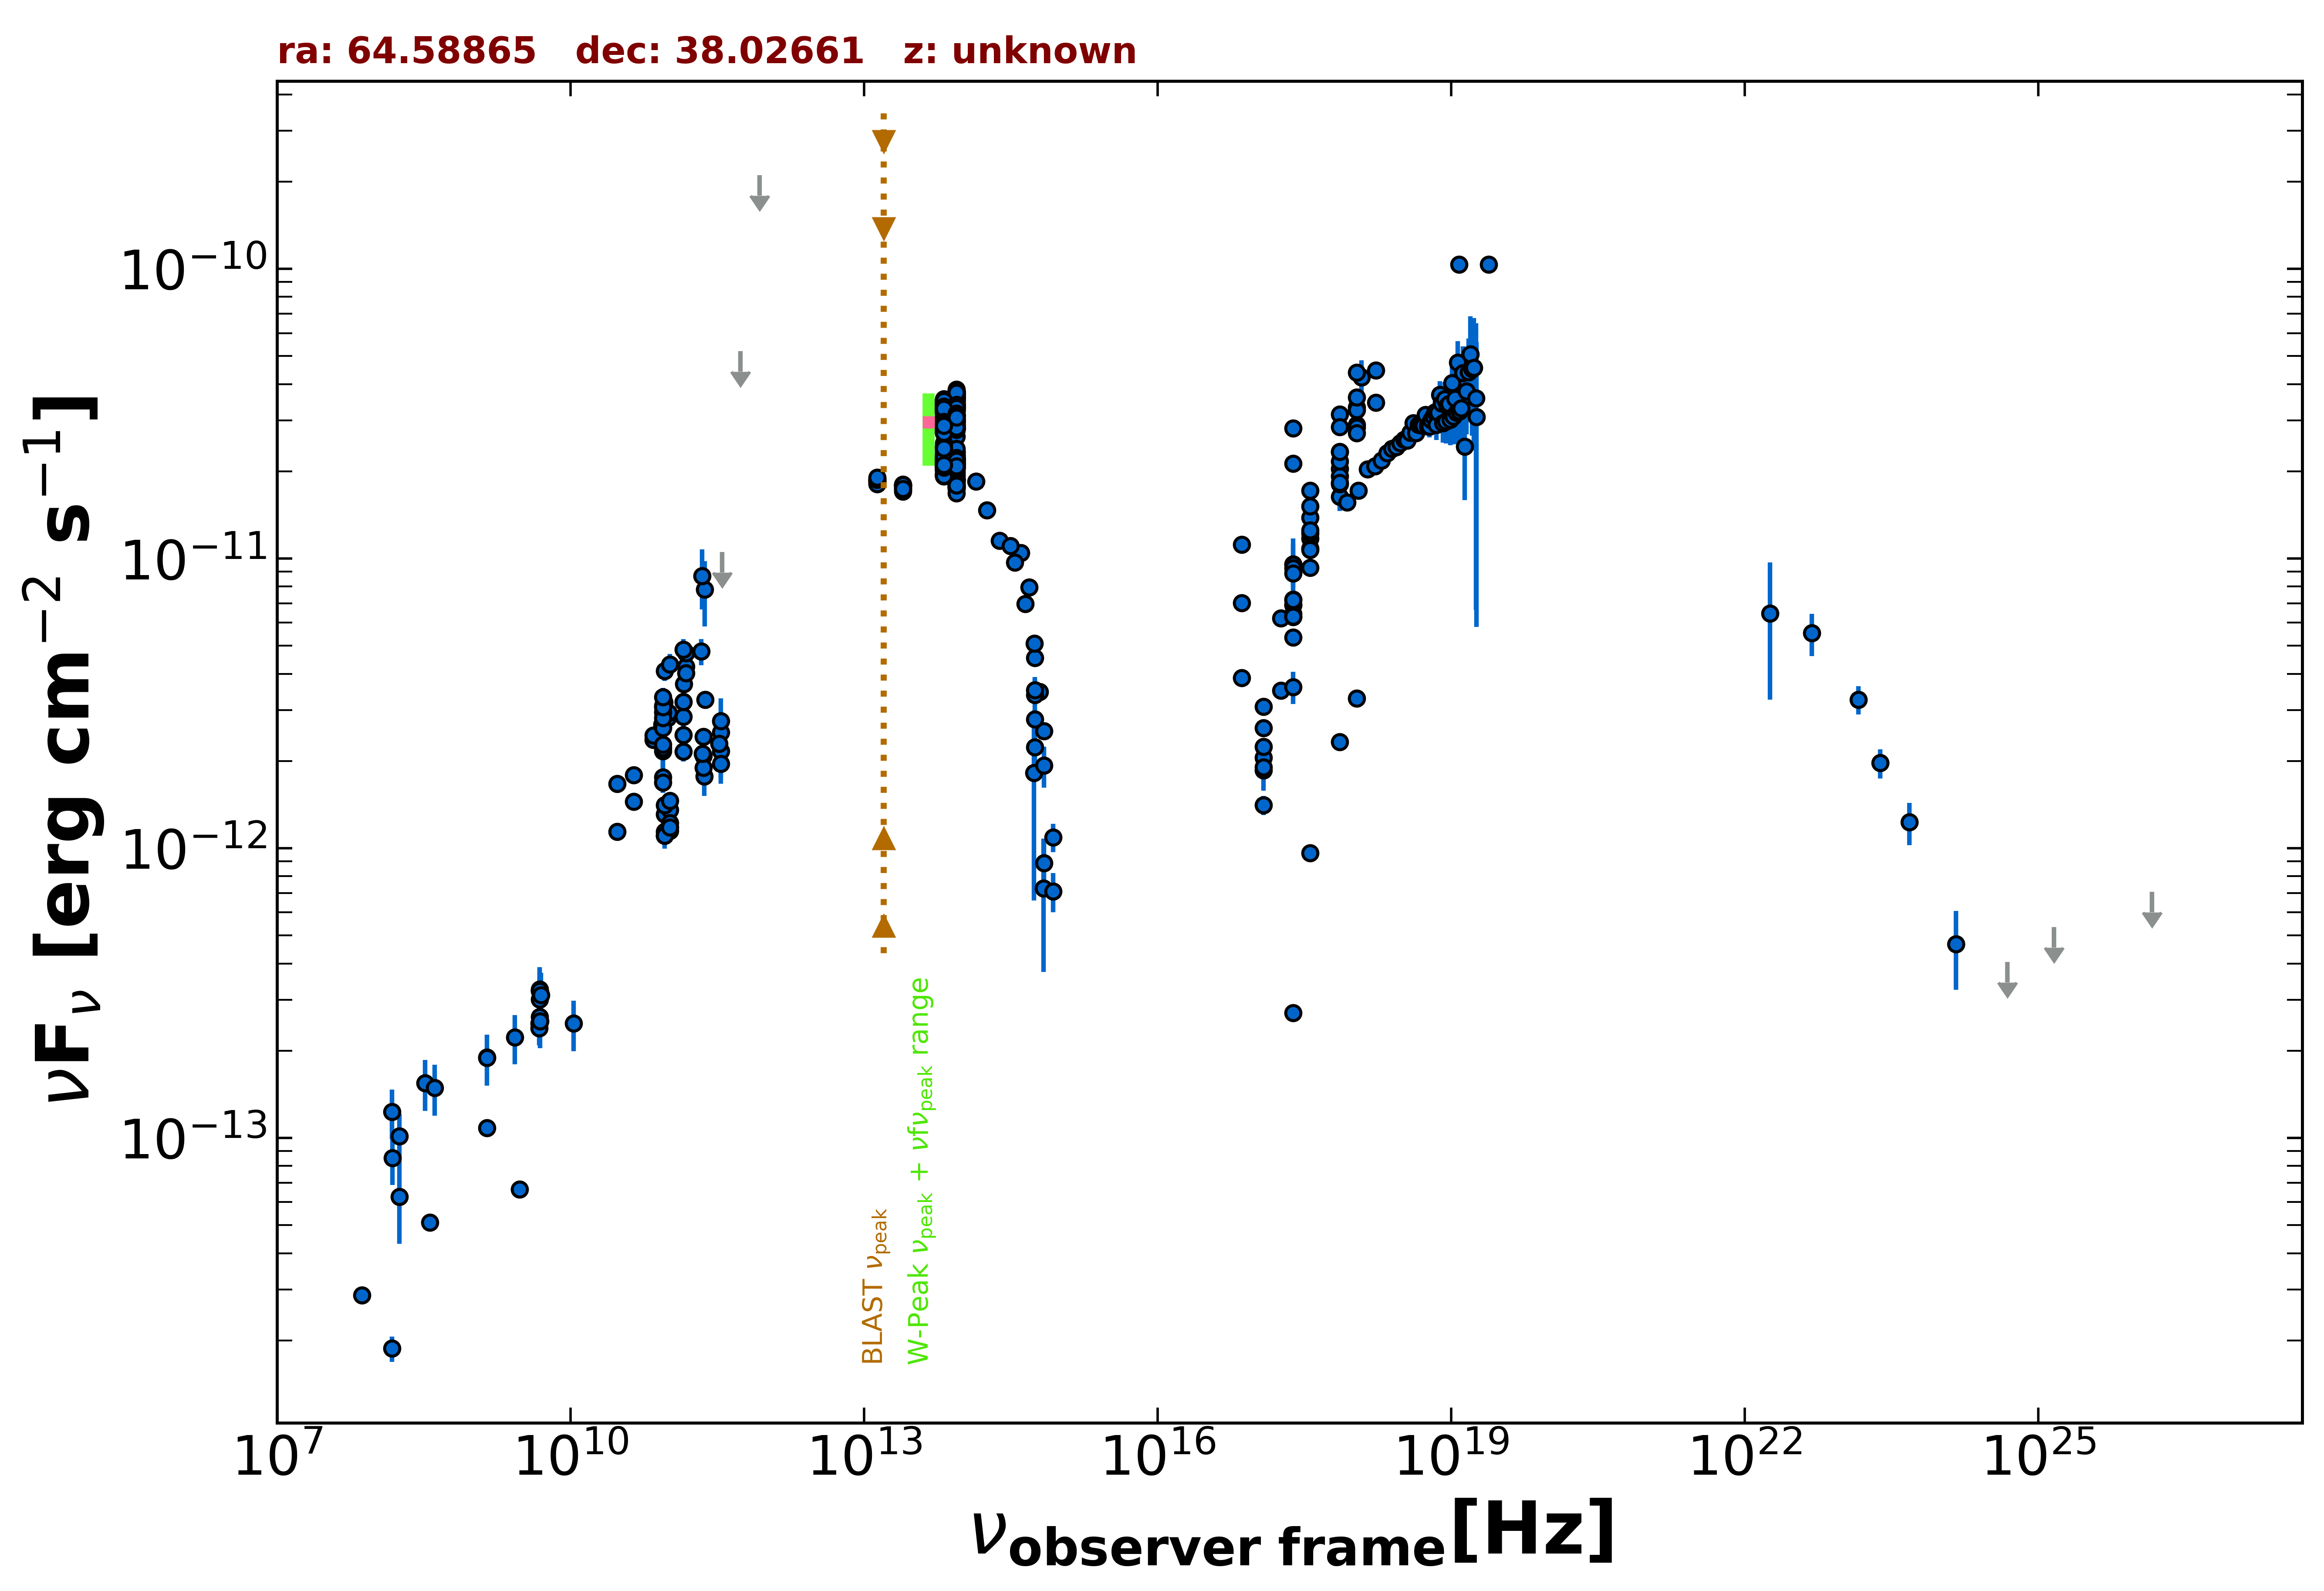

The table this chart was drawn from, first rows:
freq., flux, err_flux, MJD_start, MJD_end, flag, catalog, reference
1.400e+09, 1.082e-13, 3.300e-15, 55000, 55000, , NVSS, Condon et al. 1998  AJ  115  1693
3.000e+09, 6.632e-14, 4.100e-16, 55000, 55000, , VLASSQL, Gordon et al. 2021  ApJS  255  30
2.418e+17, 2.125e-11, 4.000e-14, 55000, 55000, , 4XMM-DR13, Webb et al. 2020  A&A  641  A136
7.253e+16, 3.870e-12, 6.900e-14, 55000, 55000, , 4XMM-DR13, Webb et al. 2020  A&A  641  A136
1.813e+17, 3.505e-12, 2.000e-14, 55000, 55000, , 4XMM-DR13, Webb et al. 2020  A&A  641  A136
3.627e+17, 1.174e-11, 2.000e-14, 55000, 55000, , 4XMM-DR13, Webb et al. 2020  A&A  641  A136
7.253e+17, 2.336e-11, 4.000e-14, 55000, 55000, , 4XMM-DR13, Webb et al. 2020  A&A  641  A136
1.692e+18, 3.457e-11, 9.500e-14, 55000, 55000, , 4XMM-DR13, Webb et al. 2020  A&A  641  A136
2.418e+17, 2.813e-11, 5.500e-14, 55000, 55000, , 4XMM-DR13, Webb et al. 2020  A&A  641  A136
7.253e+16, 7.028e-12, 1.300e-13, 55000, 55000, , 4XMM-DR13, Webb et al. 2020  A&A  641  A136
1.813e+17, 6.232e-12, 3.750e-14, 55000, 55000, , 4XMM-DR13, Webb et al. 2020  A&A  641  A136
3.627e+17, 1.718e-11, 3.500e-14, 55000, 55000, , 4XMM-DR13, Webb et al. 2020  A&A  641  A136
7.253e+17, 3.145e-11, 7.000e-14, 55000, 55000, , 4XMM-DR13, Webb et al. 2020  A&A  641  A136
1.692e+18, 4.468e-11, 1.550e-13, 55000, 55000, , 4XMM-DR13, Webb et al. 2020  A&A  641  A136
2.418e+17, 9.566e-12, 1.622e-12, 55000, 55000, , XMMSL2, Saxton et al. 2008  A&A  480  611
7.253e+17, 1.636e-11, 1.785e-12, 55000, 55000, , XMMSL2, Saxton et al. 2008  A&A  480  611
1.209e+18, 4.223e-11, 6.135e-12, 55000, 55000, , XMMSL2, Saxton et al. 2008  A&A  480  611
2.418e+17, 3.605e-12, 4.605e-13, 55000, 55000, , RASS, Boller et al. 2016  A&A  103  1
2.418e+17, 6.921e-12, 4.490e-13, 55000, 55000, , WGACAT, White et al. 2000  VizieR  IX/31/wgacat
2.418e+17, 9.520e-12, 3.305e-13, 55000, 55000, , WGACAT, White et al. 2000  VizieR  IX/31/wgacat
7.253e+17, 2.040e-11, 1.200e-13, 55000, 55000, , 2SXPS, Evans et al. 2020  ApJS  247  54
1.209e+17, 3.079e-12, 1.085e-13, 55000, 55000, , 2SXPS, Evans et al. 2020  ApJS  247  54
3.627e+17, 1.384e-11, 1.450e-13, 55000, 55000, , 2SXPS, Evans et al. 2020  ApJS  247  54
1.088e+18, 3.322e-11, 2.550e-13, 55000, 55000, , 2SXPS, Evans et al. 2020  ApJS  247  54
2.418e+17, 6.906e-12, 3.840e-13, 55000, 55000, , IPC2E, Harris et al. 1990  VizieR  IX/13/2e
2.418e+17, 9.253e-12, 2.484e-12, 55000, 55000, , IPCSL, Elvis et al. 1992  ApJS  80  257
2.418e+17, 6.278e-12, 4.275e-13, 55000, 55000, , BMW, Panzera et al. 2003  A&A  399  351
2.418e+17, 2.698e-13, 0.000e+00, 55000, 55000, , Chandra-CSC2, Evans et al. 2010  ApJS  189  37
1.088e+18, 3.285e-12, 0.000e+00, 55000, 55000, , Chandra-CSC2, Evans et al. 2010  ApJS  189  37
3.627e+17, 9.615e-13, 0.000e+00, 55000, 55000, , Chandra-CSC2, Evans et al. 2010  ApJS  189  37
7.253e+17, 2.327e-12, 0.000e+00, 55000, 55000, , Chandra-CSC2, Evans et al. 2010  ApJS  189  37
7.253e+16, 1.118e-11, 0.000e+00, 55000, 55000, , Chandra-CSC2, Evans et al. 2010  ApJS  189  37
1.500e+08, 1.874e-14, 1.875e-15, 55000, 55000, , TGSS150, Intema et al. 2017  A&A  598  A781
7.400e+07, 2.868e-14, 1.550e-16, 55000, 55000, , VLSSR, Lane et al. 2014  MNRAS  440 327
4.800e+09, 2.481e-13, 2.205e-14, 55000, 55000, , GB6, Gregory et al. 1996  ApJS  103  427
4.800e+09, 2.389e-13, 2.970e-14, 55000, 55000, , GB87, Gregory et al. 1992  VizieR  VIII/14/j20…
4.850e+09, 3.219e-13, 0.000e+00, 55000, 55000, , NORTH20, White and Becker  1992  ApJS  79  331
1.400e+09, 1.894e-13, 0.000e+00, 55000, 55000, , NORTH20, White and Becker  1992  ApJS  79  331
3.650e+08, 5.113e-14, 0.000e+00, 55000, 55000, , NORTH20, White and Becker  1992  ApJS  79  331
9.146e+10, 4.097e-12, 3.205e-13, 56657, 56657, , ALMA, Bonato et al. 2019  MNRAS  485  1188
1.035e+11, 4.305e-12, 3.725e-13, 56657, 56657, , ALMA, Bonato et al. 2019  MNRAS  485  1188
2.330e+11, 1.771e-12, 2.570e-13, 57379, 57379, , ALMA, Bonato et al. 2019  MNRAS  485  1188
9.150e+10, 1.308e-12, 1.245e-13, 57379, 57379, , ALMA, Bonato et al. 2019  MNRAS  485  1188
1.035e+11, 1.356e-12, 1.290e-13, 57379, 57379, , ALMA, Bonato et al. 2019  MNRAS  485  1188
1.035e+11, 1.149e-12, 6.200e-14, 57448, 57448, , ALMA, Bonato et al. 2019  MNRAS  485  1188
3.435e+11, 2.508e-12, 2.405e-13, 57448, 57448, , ALMA, Bonato et al. 2019  MNRAS  485  1188
9.150e+10, 1.107e-12, 5.500e-14, 57448, 57448, , ALMA, Bonato et al. 2019  MNRAS  485  1188
2.267e+11, 2.424e-12, 1.215e-13, 57489, 57489, , ALMA, Bonato et al. 2019  MNRAS  485  1188
2.273e+11, 2.082e-12, 1.040e-13, 57636, 57636, , ALMA, Bonato et al. 2019  MNRAS  485  1188
2.273e+11, 1.899e-12, 9.500e-14, 57639, 57639, , ALMA, Bonato et al. 2019  MNRAS  485  1188
3.435e+11, 2.751e-12, 5.355e-13, 57650, 57650, , ALMA, Bonato et al. 2019  MNRAS  485  1188
1.035e+11, 1.222e-12, 1.160e-13, 57650, 57650, , ALMA, Bonato et al. 2019  MNRAS  485  1188
9.150e+10, 1.142e-12, 1.090e-13, 57650, 57650, , ALMA, Bonato et al. 2019  MNRAS  485  1188
9.150e+10, 1.107e-12, 1.098e-13, 57678, 57678, , ALMA, Bonato et al. 2019  MNRAS  485  1188
1.035e+11, 1.180e-12, 1.140e-13, 57678, 57678, , ALMA, Bonato et al. 2019  MNRAS  485  1188
3.435e+11, 2.164e-12, 4.120e-13, 57678, 57678, , ALMA, Bonato et al. 2019  MNRAS  485  1188
2.242e+11, 2.117e-12, 1.060e-13, 57682, 57682, , ALMA, Bonato et al. 2019  MNRAS  485  1188
3.283e+11, 2.294e-12, 1.145e-13, 57716, 57716, , ALMA, Bonato et al. 2019  MNRAS  485  1188
8.620e+10, 2.669e-12, 1.335e-13, 58063, 58063, , ALMA, Bonato et al. 2019  MNRAS  485  1188
9.820e+10, 2.820e-12, 1.415e-13, 58063, 58063, , ALMA, Bonato et al. 2019  MNRAS  485  1188
... 699 more rows
